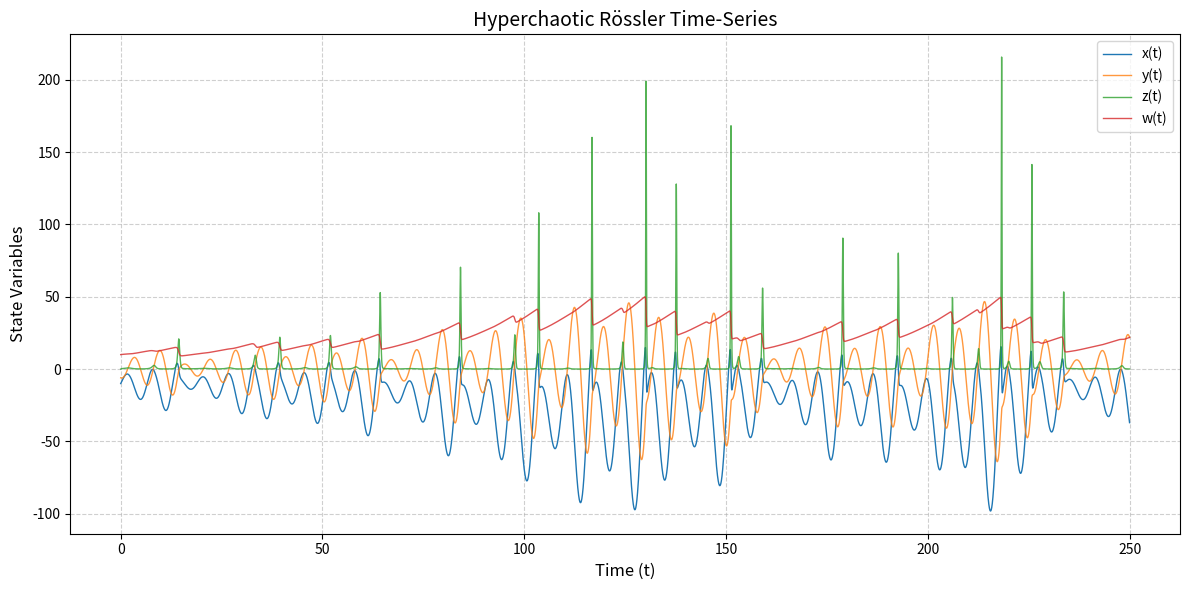
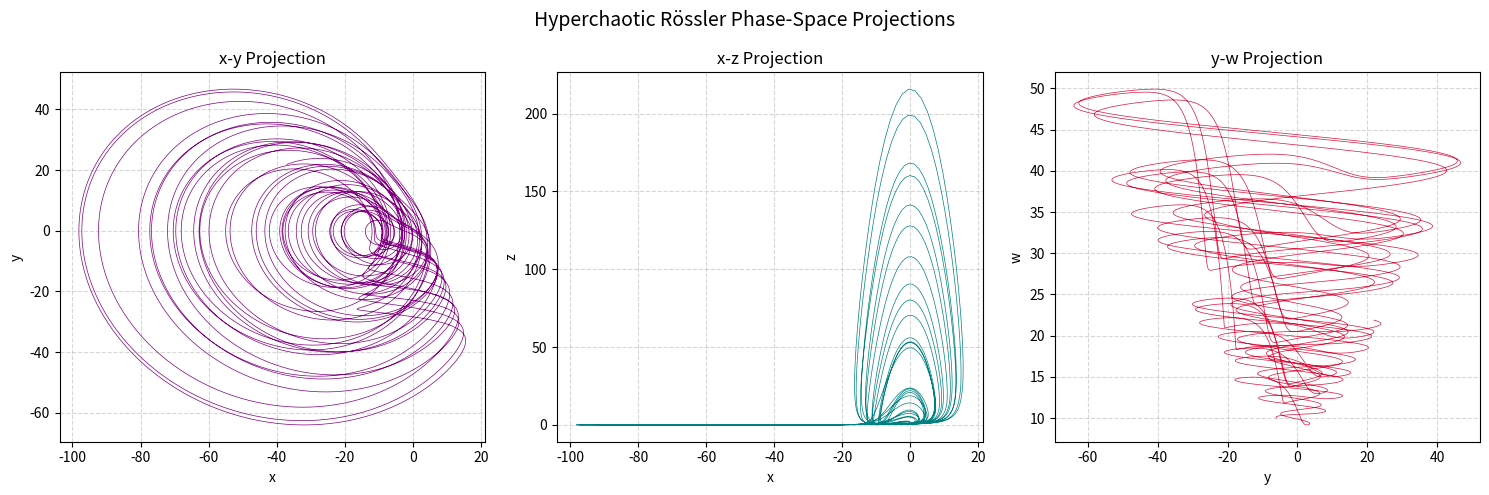

These charts were generated, in order, by the following Python code:
import numpy as np
import matplotlib.pyplot as plt
from scipy.integrate import solve_ivp

def hyperchaotic_rossler(t, state, a, b, c, d):
    x, y, z, w = state
    dx_dt = -y - z
    dy_dt = x + a * y + w
    dz_dt = b + x * z
    dw_dt = -c * z + d * w
    return [dx_dt, dy_dt, dz_dt, dw_dt]

a = 0.25
b = 3.0
c = 0.5
d = 0.05

initial_condition = [-10.0, -6.0, 0.0, 10.0]
t_span = (0, 250)
t_eval = np.arange(t_span[0], t_span[1], 0.01)

solution = solve_ivp(
    hyperchaotic_rossler, 
    t_span, 
    initial_condition, 
    args=(a, b, c, d), 
    t_eval=t_eval, 
    method='RK45'
)

t = solution.t
x, y, z, w = solution.y

plt.figure(figsize=(12, 6))
plt.plot(t, x, label='x(t)', linewidth=1.0)
plt.plot(t, y, label='y(t)', linewidth=1.0, alpha=0.8)
plt.plot(t, z, label='z(t)', linewidth=1.0, alpha=0.8)
plt.plot(t, w, label='w(t)', linewidth=1.0, alpha=0.8)

plt.title('Hyperchaotic Rössler Time-Series', fontsize=14)
plt.xlabel('Time (t)', fontsize=12)
plt.ylabel('State Variables', fontsize=12)
plt.legend(loc='upper right')
plt.grid(True, linestyle='--', alpha=0.6)
plt.tight_layout()

plt.savefig('hyperchaotic_rossler_timeseries.png', dpi=300, bbox_inches='tight')
plt.close()

fig, axes = plt.subplots(1, 3, figsize=(15, 5))

axes[0].plot(x, y, lw=0.5, color='purple')
axes[0].set_title('x-y Projection', fontsize=12)
axes[0].set_xlabel('x', fontsize=10)
axes[0].set_ylabel('y', fontsize=10)
axes[0].grid(True, linestyle='--', alpha=0.5)

axes[1].plot(x, z, lw=0.5, color='teal')
axes[1].set_title('x-z Projection', fontsize=12)
axes[1].set_xlabel('x', fontsize=10)
axes[1].set_ylabel('z', fontsize=10)
axes[1].grid(True, linestyle='--', alpha=0.5)

axes[2].plot(y, w, lw=0.5, color='crimson')
axes[2].set_title('y-w Projection', fontsize=12)
axes[2].set_xlabel('y', fontsize=10)
axes[2].set_ylabel('w', fontsize=10)
axes[2].grid(True, linestyle='--', alpha=0.5)

plt.suptitle('Hyperchaotic Rössler Phase-Space Projections', fontsize=14)
plt.tight_layout()

plt.savefig('hyperchaotic_rossler_phase_space.png', dpi=300, bbox_inches='tight')
plt.close()
